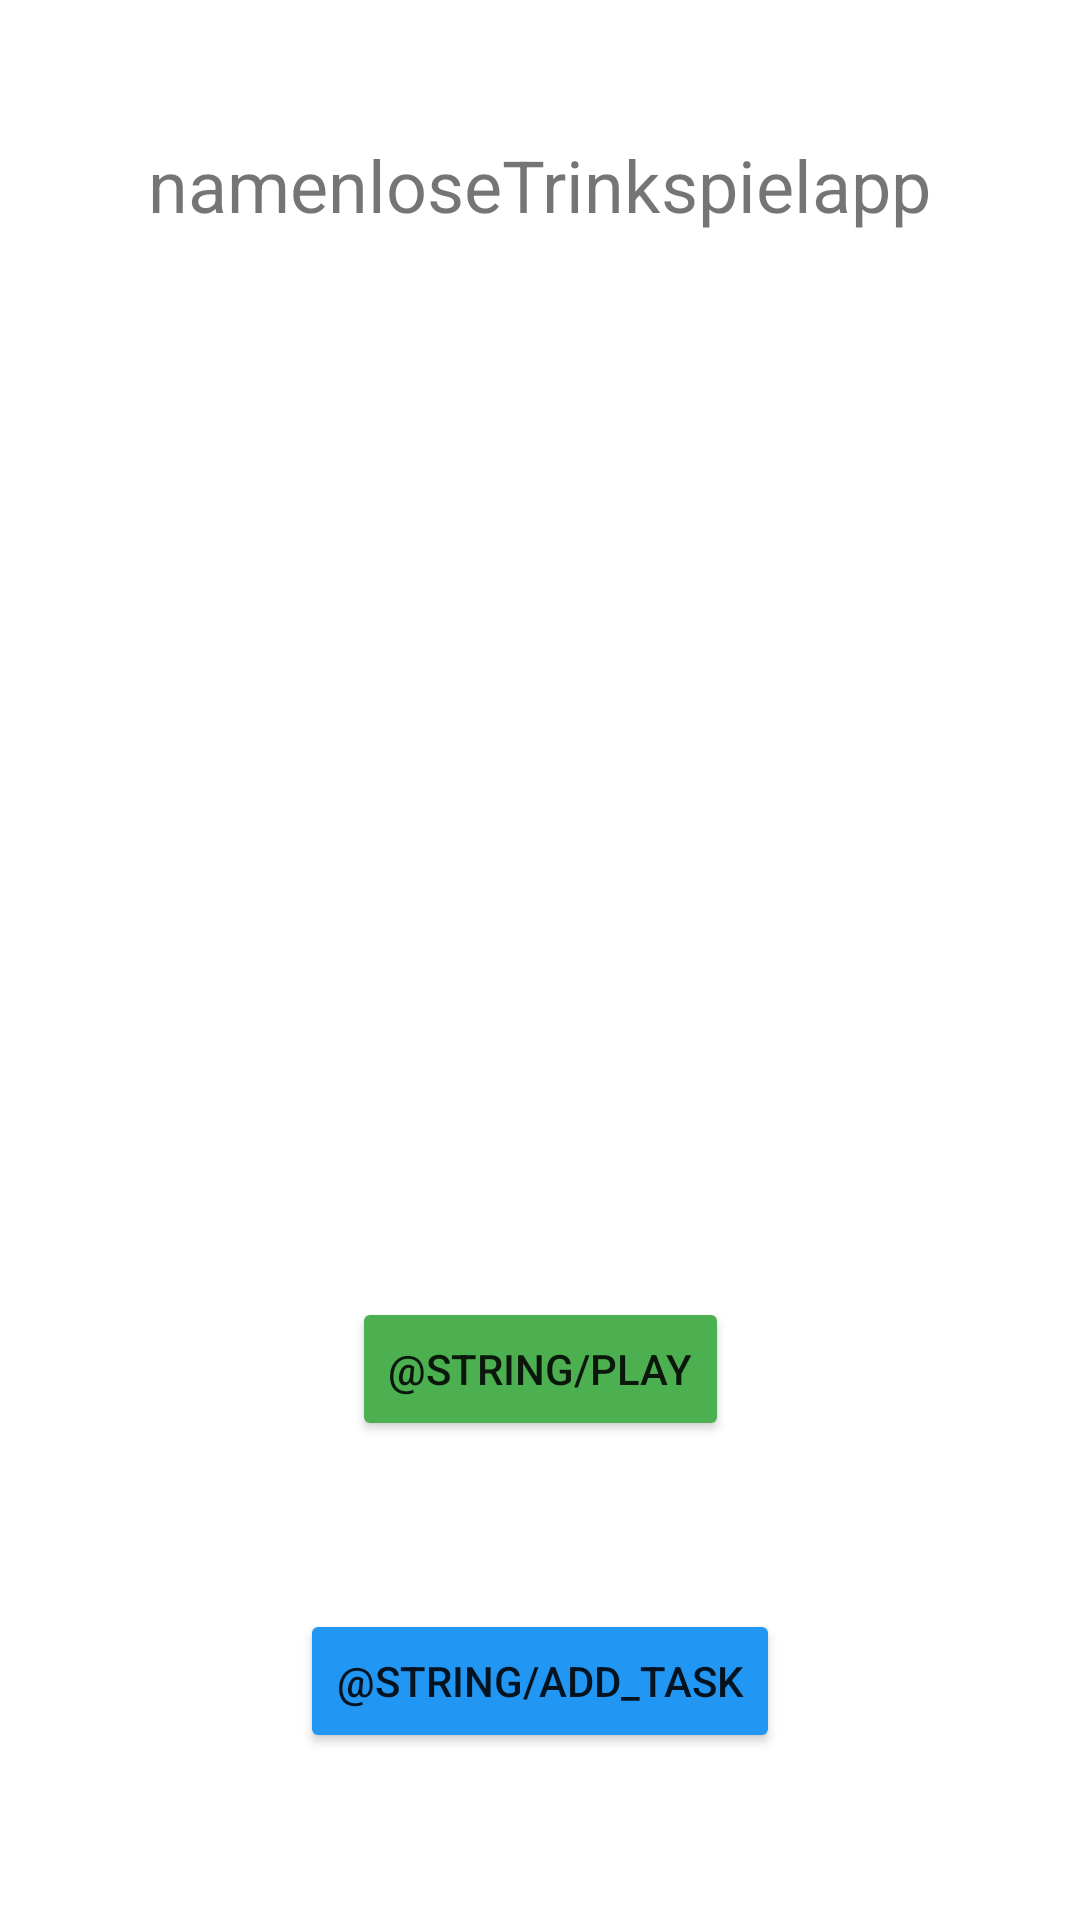

Reconstruct the res/layout file that produces this screen, plus the resources it refers to.
<!-- AndroidManifest.xml: application theme Theme.NamenloseTrinkspielapp -->
<!-- res/layout/activity_start.xml -->
<?xml version="1.0" encoding="utf-8"?>
<androidx.constraintlayout.widget.ConstraintLayout
    xmlns:android="http://schemas.android.com/apk/res/android"
    xmlns:app="http://schemas.android.com/apk/res-auto"
    xmlns:tools="http://schemas.android.com/tools"
    android:layout_width="match_parent"
    android:layout_height="match_parent">

    <ImageView
        android:id="@+id/imageView"
        android:layout_width="228dp"
        android:layout_height="204dp"
        app:layout_constraintBottom_toBottomOf="parent"
        app:layout_constraintEnd_toEndOf="parent"
        app:layout_constraintHorizontal_bias="0.498"
        app:layout_constraintStart_toStartOf="parent"
        app:layout_constraintTop_toTopOf="parent"
        app:layout_constraintVertical_bias="0.281"
        tools:srcCompat="@tools:sample/avatars" />

    <TextView
        android:id="@+id/textView"
        android:layout_width="wrap_content"
        android:layout_height="wrap_content"
        android:text="@string/app_name"
        android:textSize="24sp"
        app:layout_constraintBottom_toTopOf="@+id/imageView"
        app:layout_constraintEnd_toEndOf="parent"
        app:layout_constraintStart_toStartOf="parent"
        app:layout_constraintTop_toTopOf="parent" />

    <Button
        android:id="@+id/button2"
        android:layout_width="wrap_content"
        android:layout_height="wrap_content"
        android:text="@string/play"
        android:onClick="startAddPlayerIntent"
        app:backgroundTint="#4CAF50"
        app:layout_constraintBottom_toBottomOf="parent"
        app:layout_constraintEnd_toEndOf="parent"
        app:layout_constraintStart_toStartOf="parent"
        app:layout_constraintTop_toBottomOf="@+id/imageView"
        app:layout_constraintVertical_bias="0.398" />

    <Button
        android:id="@+id/button3"
        android:layout_width="wrap_content"
        android:layout_height="wrap_content"
        android:text="@string/add_task"
        android:onClick="startAddTaskIntent"
        app:backgroundTint="#2196F3"
        app:layout_constraintBottom_toBottomOf="parent"
        app:layout_constraintEnd_toEndOf="parent"
        app:layout_constraintStart_toStartOf="parent"
        app:layout_constraintTop_toBottomOf="@+id/button2" />
</androidx.constraintlayout.widget.ConstraintLayout>
<!-- resources referenced by this layout -->
<resources>
  <string name="app_name">namenloseTrinkspielapp</string>
  <style name="Theme.NamenloseTrinkspielapp" parent="Theme.MaterialComponents.DayNight.DarkActionBar">
          
          <item name="colorPrimary">@color/purple_500</item>
          <item name="colorPrimaryVariant">@color/purple_700</item>
          <item name="colorOnPrimary">@color/white</item>
          
          <item name="colorSecondary">@color/teal_200</item>
          <item name="colorSecondaryVariant">@color/teal_700</item>
          <item name="colorOnSecondary">@color/black</item>
          
          <item name="android:statusBarColor" tools:targetApi="l">?attr/colorPrimaryVariant</item>
          
      </style>
  <!-- not gathered from this repository: default colours our renderer supplied (Android Studio template values) -->
  <color name="purple_500">#FF6200EE</color>
  <color name="purple_700">#FF3700B3</color>
  <color name="teal_200">#FF03DAC5</color>
  <color name="teal_700">#FF018786</color>
  <color name="black">#FF000000</color>
  <color name="white">#FFFFFFFF</color>
</resources>
